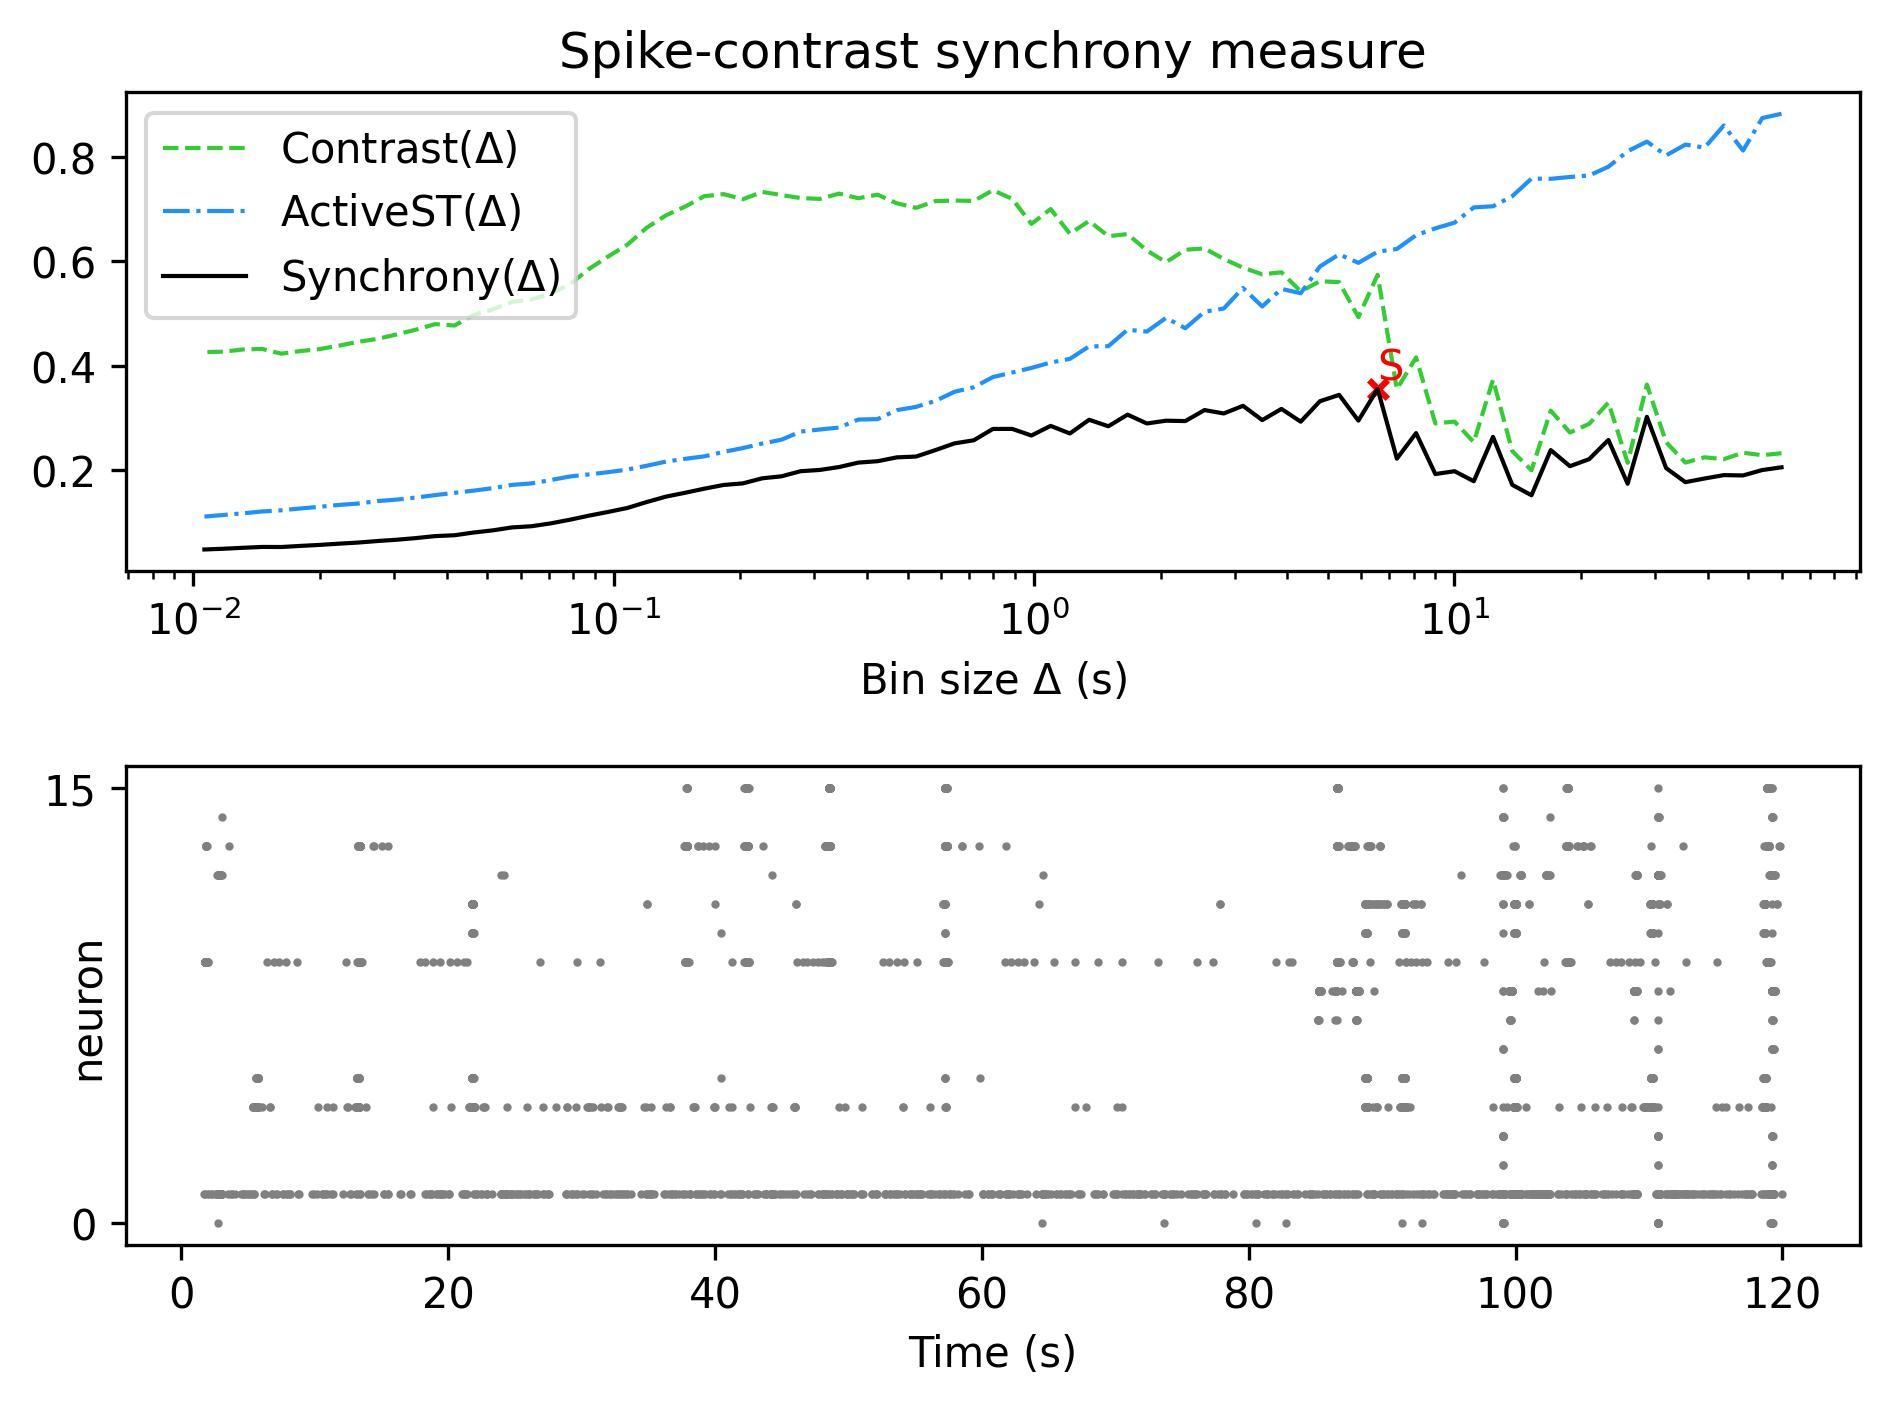

The data file committed next to this chart (first rows):
, Spike-contrast (60.0 s), Spike-contrast (54.0 s), Spike-contrast (48.6 s), Spike-contrast (43.74 s), Spike-contrast (39.366 s), Spike-contrast (35.429 s), Spike-contrast (31.886 s), Spike-contrast (28.698 s), Spike-contrast (25.828 s), Spike-contrast (23.245 s), Spike-contrast (20.921 s), Spike-contrast (18.829 s), Spike-contrast (16.946 s), Spike-contrast (15.251 s), Spike-contrast (13.726 s), Spike-contrast (12.353 s), Spike-contrast (11.118 s), Spike-contrast (10.006 s), Spike-contrast (9.006 s), Spike-contrast (8.105 s), Spike-contrast (7.295 s), Spike-contrast (6.565 s), Spike-contrast (5.909 s)
0, 0.2046, 0.1994, 0.189, 0.1896, 0.1831, 0.176, 0.2031, 0.3015, 0.173, 0.2571, 0.2203, 0.2067, 0.2376, 0.1509, 0.1709, 0.2631, 0.1778, 0.1971, 0.1916, 0.2702, 0.2212, 0.3551, 0.2942
